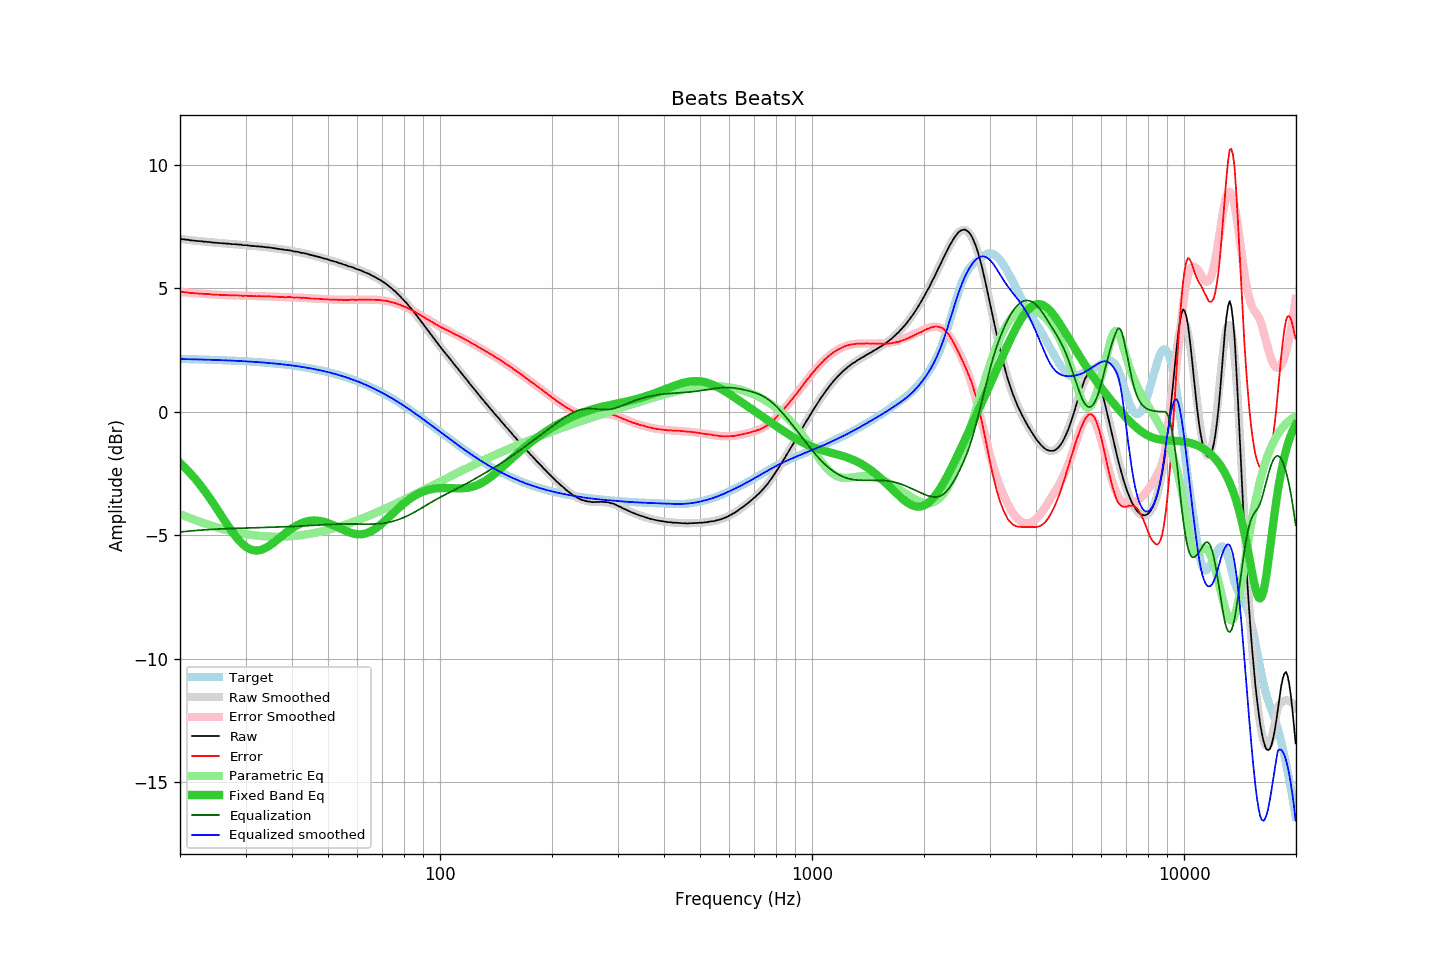

The file beside this chart, header and first rows:
frequency, raw, error, smoothed, error_smoothed, equalization, parametric_eq, equalized_raw, equalized_smoothed, target
20.00, 7.00, 4.86, 7.00, 4.86, -4.86, -2.07, 2.14, 2.14, 2.14
20.20, 6.99, 4.85, 7.00, 4.86, -4.86, -2.13, 2.14, 2.14, 2.14
20.40, 6.99, 4.85, 6.99, 4.85, -4.85, -2.19, 2.14, 2.14, 2.14
20.61, 6.98, 4.85, 6.98, 4.84, -4.84, -2.25, 2.14, 2.14, 2.14
20.81, 6.97, 4.84, 6.97, 4.84, -4.84, -2.32, 2.14, 2.14, 2.14
21.02, 6.97, 4.84, 6.96, 4.83, -4.83, -2.39, 2.14, 2.13, 2.14
21.23, 6.95, 4.82, 6.96, 4.82, -4.82, -2.46, 2.13, 2.13, 2.13
21.44, 6.94, 4.81, 6.95, 4.82, -4.82, -2.53, 2.12, 2.13, 2.13
21.66, 6.94, 4.81, 6.94, 4.81, -4.81, -2.60, 2.13, 2.13, 2.13
21.87, 6.93, 4.80, 6.94, 4.81, -4.81, -2.68, 2.13, 2.13, 2.13
22.09, 6.92, 4.80, 6.93, 4.80, -4.80, -2.75, 2.12, 2.13, 2.13
22.31, 6.92, 4.80, 6.92, 4.80, -4.80, -2.83, 2.13, 2.13, 2.13
22.54, 6.91, 4.79, 6.92, 4.79, -4.79, -2.91, 2.12, 2.12, 2.12
22.76, 6.91, 4.79, 6.91, 4.79, -4.79, -3.00, 2.13, 2.12, 2.12
22.99, 6.90, 4.78, 6.90, 4.78, -4.78, -3.08, 2.12, 2.12, 2.12
23.22, 6.89, 4.77, 6.90, 4.78, -4.78, -3.17, 2.12, 2.12, 2.12
23.45, 6.89, 4.78, 6.89, 4.77, -4.77, -3.26, 2.12, 2.12, 2.12
23.69, 6.88, 4.77, 6.88, 4.77, -4.77, -3.35, 2.11, 2.11, 2.11
23.92, 6.88, 4.77, 6.88, 4.76, -4.76, -3.44, 2.12, 2.11, 2.11
24.16, 6.87, 4.76, 6.87, 4.76, -4.76, -3.54, 2.11, 2.11, 2.11
24.40, 6.86, 4.75, 6.86, 4.76, -4.76, -3.63, 2.11, 2.11, 2.11
24.65, 6.85, 4.75, 6.86, 4.75, -4.75, -3.73, 2.10, 2.11, 2.11
24.89, 6.85, 4.75, 6.85, 4.75, -4.75, -3.83, 2.10, 2.10, 2.10
25.14, 6.84, 4.74, 6.85, 4.75, -4.75, -3.93, 2.10, 2.10, 2.10
25.39, 6.84, 4.74, 6.84, 4.74, -4.74, -4.03, 2.10, 2.10, 2.10
25.65, 6.83, 4.74, 6.84, 4.74, -4.74, -4.13, 2.09, 2.10, 2.10
25.91, 6.83, 4.74, 6.83, 4.74, -4.74, -4.23, 2.10, 2.09, 2.09
26.16, 6.82, 4.73, 6.82, 4.73, -4.73, -4.33, 2.09, 2.09, 2.09
26.43, 6.82, 4.73, 6.82, 4.73, -4.73, -4.43, 2.09, 2.09, 2.09
26.69, 6.81, 4.73, 6.81, 4.73, -4.73, -4.53, 2.09, 2.09, 2.09
26.96, 6.81, 4.73, 6.81, 4.73, -4.73, -4.62, 2.09, 2.08, 2.08
27.23, 6.80, 4.72, 6.80, 4.72, -4.72, -4.72, 2.08, 2.08, 2.08
27.50, 6.79, 4.71, 6.80, 4.72, -4.72, -4.81, 2.07, 2.08, 2.08
27.77, 6.79, 4.72, 6.79, 4.72, -4.72, -4.90, 2.07, 2.08, 2.08
28.05, 6.79, 4.72, 6.79, 4.72, -4.72, -4.99, 2.08, 2.07, 2.07
28.33, 6.78, 4.71, 6.78, 4.71, -4.71, -5.07, 2.07, 2.07, 2.07
28.62, 6.78, 4.72, 6.78, 4.71, -4.71, -5.15, 2.07, 2.07, 2.07
28.90, 6.77, 4.71, 6.77, 4.71, -4.71, -5.22, 2.06, 2.06, 2.06
29.19, 6.77, 4.71, 6.77, 4.71, -4.71, -5.29, 2.07, 2.06, 2.06
29.48, 6.75, 4.70, 6.76, 4.71, -4.71, -5.35, 2.05, 2.05, 2.06
29.78, 6.75, 4.70, 6.75, 4.70, -4.70, -5.41, 2.05, 2.05, 2.05
30.08, 6.75, 4.70, 6.75, 4.70, -4.70, -5.46, 2.05, 2.05, 2.05
30.38, 6.74, 4.70, 6.74, 4.70, -4.70, -5.50, 2.05, 2.04, 2.04
30.68, 6.73, 4.69, 6.74, 4.70, -4.70, -5.54, 2.04, 2.04, 2.04
30.99, 6.72, 4.69, 6.73, 4.69, -4.69, -5.57, 2.03, 2.04, 2.04
31.30, 6.72, 4.69, 6.72, 4.69, -4.69, -5.59, 2.03, 2.03, 2.03
31.61, 6.71, 4.69, 6.72, 4.69, -4.69, -5.61, 2.02, 2.03, 2.03
31.93, 6.71, 4.69, 6.71, 4.69, -4.69, -5.61, 2.02, 2.02, 2.02
32.24, 6.70, 4.68, 6.70, 4.69, -4.69, -5.61, 2.02, 2.02, 2.02
32.57, 6.70, 4.69, 6.70, 4.69, -4.69, -5.61, 2.02, 2.01, 2.01
32.89, 6.69, 4.68, 6.69, 4.68, -4.68, -5.59, 2.01, 2.01, 2.01
33.22, 6.69, 4.69, 6.69, 4.68, -4.68, -5.57, 2.01, 2.00, 2.00
33.55, 6.67, 4.67, 6.68, 4.68, -4.68, -5.55, 1.99, 2.00, 2.00
33.89, 6.67, 4.68, 6.67, 4.68, -4.68, -5.52, 1.99, 1.99, 1.99
34.23, 6.66, 4.67, 6.67, 4.68, -4.68, -5.48, 1.99, 1.99, 1.99
34.57, 6.66, 4.68, 6.66, 4.67, -4.67, -5.44, 1.99, 1.98, 1.98
34.92, 6.65, 4.68, 6.65, 4.67, -4.67, -5.40, 1.98, 1.98, 1.98
35.27, 6.64, 4.67, 6.64, 4.67, -4.67, -5.35, 1.97, 1.97, 1.97
35.62, 6.63, 4.67, 6.63, 4.67, -4.67, -5.31, 1.97, 1.96, 1.97
35.97, 6.62, 4.66, 6.62, 4.67, -4.67, -5.26, 1.96, 1.96, 1.96
... 635 more rows
